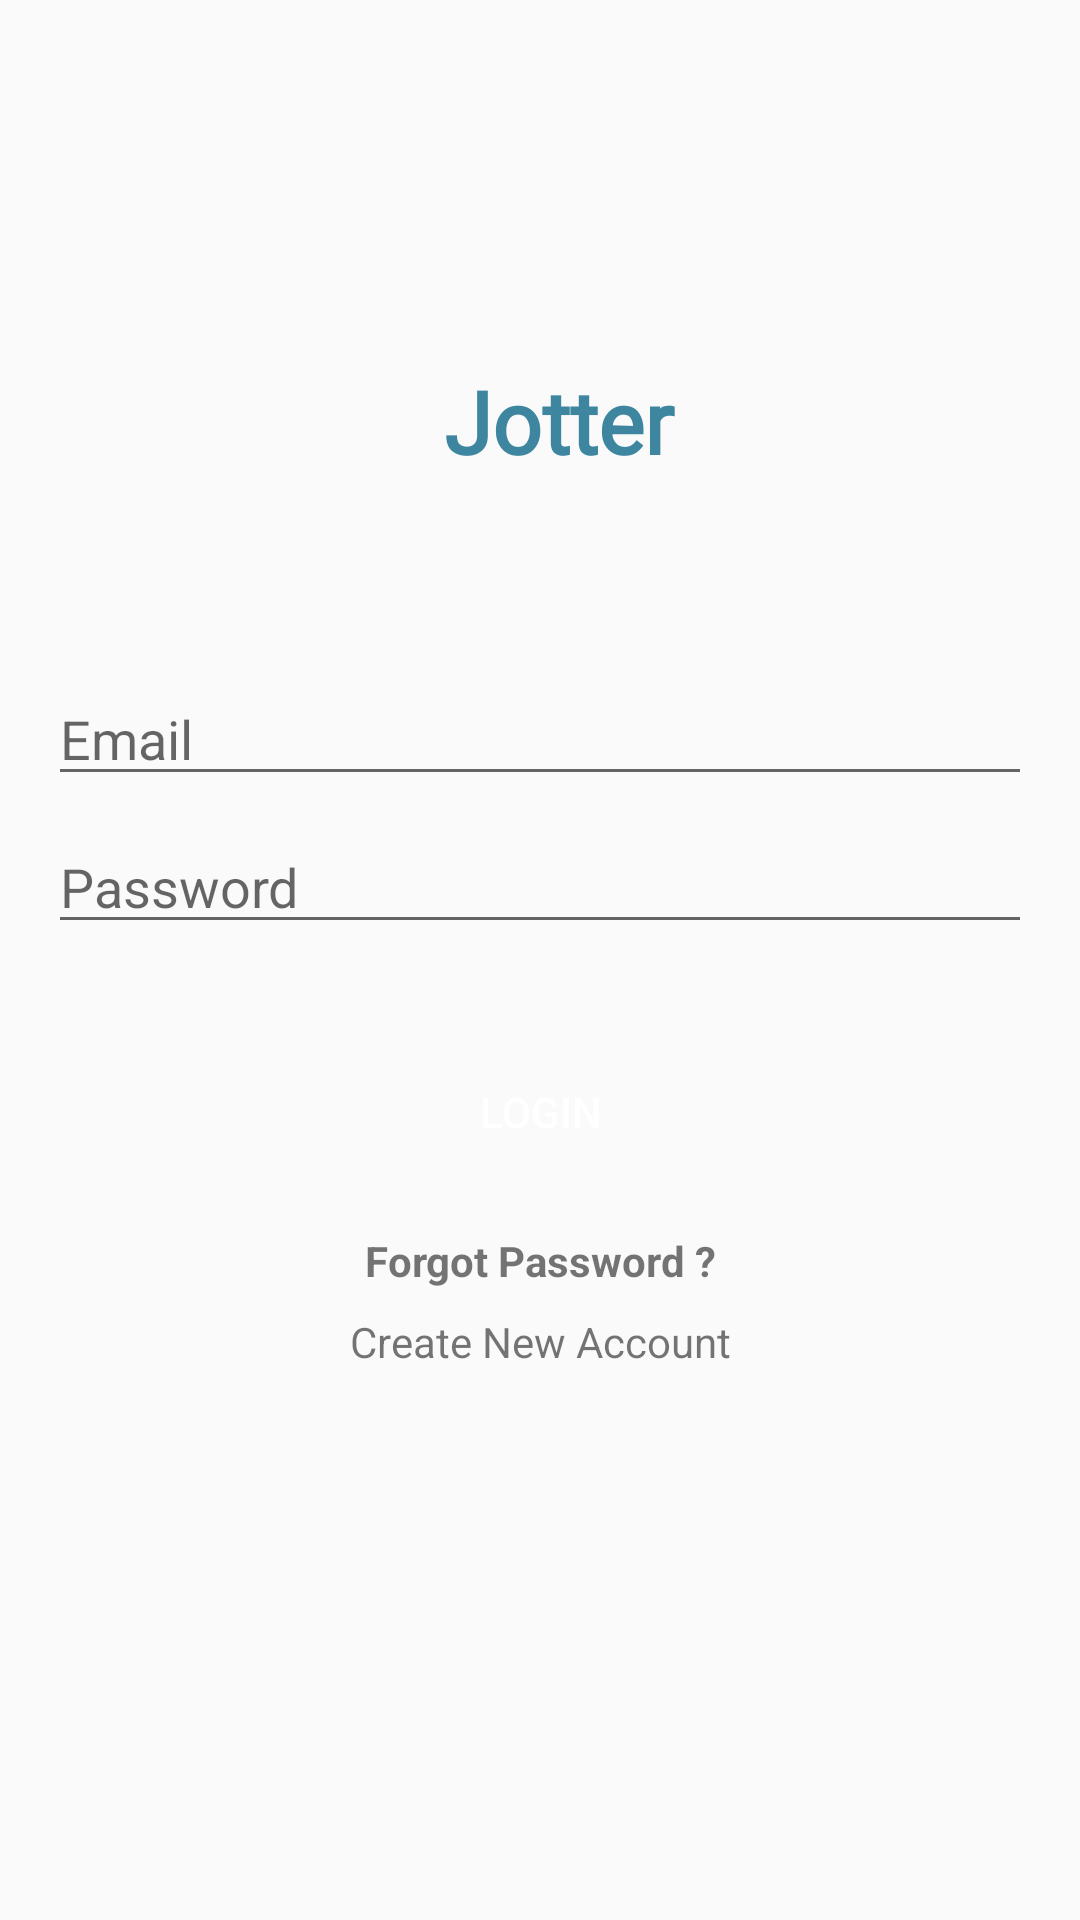

Android layout source for this screen:
<!-- AndroidManifest.xml: application theme AppTheme -->
<!-- res/layout/activity_login.xml -->
<?xml version="1.0" encoding="utf-8"?>
<androidx.constraintlayout.widget.ConstraintLayout xmlns:android="http://schemas.android.com/apk/res/android"
    xmlns:app="http://schemas.android.com/apk/res-auto"
    xmlns:tools="http://schemas.android.com/tools"
    android:layout_width="match_parent"
    android:layout_height="match_parent"
    tools:context=".authentication.Login">

    <RelativeLayout
        android:id="@+id/relative"
        android:layout_width="match_parent"
        android:layout_height="200dp"
        app:layout_constraintBottom_toBottomOf="parent"
        app:layout_constraintTop_toTopOf="parent"
        app:layout_constraintVertical_bias="0.0"
        tools:layout_editor_absoluteX="-16dp" >

        <TextView
            android:layout_width="193dp"
            android:layout_height="71dp"
            android:layout_alignParentStart="true"
            android:layout_alignParentTop="true"
            android:layout_alignParentEnd="true"
            android:layout_alignParentBottom="true"
            android:layout_marginStart="148dp"
            android:layout_marginTop="121dp"
            android:layout_marginEnd="70dp"
            android:layout_marginBottom="8dp"
            android:fontFamily="@font/baloo"
            android:text="Jotter"
            android:textColor="@color/colorPrimaryDark"
            android:textSize="29sp"
            android:textStyle="bold" />
    </RelativeLayout>

    <EditText
        android:id="@+id/emailLogin"
        android:layout_width="0dp"
        android:layout_height="wrap_content"
        android:layout_marginStart="16dp"
        android:layout_marginTop="24dp"
        android:layout_marginEnd="16dp"
        android:ems="10"
        android:hint="Email"
        android:inputType="textPersonName"
        app:layout_constraintEnd_toEndOf="parent"
        app:layout_constraintStart_toStartOf="parent"
        app:layout_constraintTop_toBottomOf="@+id/relative" />

    <EditText
        android:id="@+id/lPassword"
        android:layout_width="0dp"
        android:layout_height="wrap_content"
        android:layout_marginStart="16dp"
        android:layout_marginTop="8dp"
        android:layout_marginEnd="16dp"
        android:ems="10"
        android:hint="Password"
        android:inputType="textPassword"
        app:layout_constraintEnd_toEndOf="parent"
        app:layout_constraintStart_toStartOf="parent"
        app:layout_constraintTop_toBottomOf="@+id/emailLogin" />

    <Button
        android:id="@+id/loginBtn"
        android:layout_width="0dp"
        android:layout_height="wrap_content"
        android:layout_marginStart="32dp"
        android:layout_marginTop="32dp"
        android:layout_marginEnd="32dp"
        android:background="@drawable/mybutton"
        android:text="Login"
        android:textColor="#ffffff"
        app:layout_constraintEnd_toEndOf="parent"
        app:layout_constraintStart_toStartOf="parent"
        app:layout_constraintTop_toBottomOf="@+id/lPassword" />

    <TextView
        android:id="@+id/forgotPasword"
        android:layout_width="wrap_content"
        android:layout_height="wrap_content"
        android:layout_marginTop="16dp"
        android:text="Forgot Password ?"
        android:textStyle="bold"
        app:layout_constraintEnd_toEndOf="parent"
        app:layout_constraintStart_toStartOf="parent"
        app:layout_constraintTop_toBottomOf="@+id/loginBtn" />

    <TextView
        android:id="@+id/createAccount"
        android:layout_width="wrap_content"
        android:layout_height="wrap_content"
        android:layout_marginTop="8dp"
        android:text="Create New Account"
        app:layout_constraintEnd_toEndOf="parent"
        app:layout_constraintStart_toStartOf="parent"
        app:layout_constraintTop_toBottomOf="@+id/forgotPasword" />

    <ProgressBar
        android:id="@+id/progressBar3"
        style="?android:attr/progressBarStyle"
        android:layout_width="wrap_content"
        android:layout_height="wrap_content"
        android:layout_marginTop="16dp"
        android:visibility="invisible"
        app:layout_constraintEnd_toEndOf="parent"
        app:layout_constraintStart_toStartOf="parent"
        app:layout_constraintTop_toBottomOf="@+id/createAccount" />

</androidx.constraintlayout.widget.ConstraintLayout>
<!-- resources referenced by this layout -->
<resources>
  <color name="colorPrimaryDark">#3e86A0</color>
  <style name="AppTheme" parent="Theme.AppCompat.Light.DarkActionBar">
          
          <item name="colorPrimary">@color/colorPrimary</item>
          <item name="colorPrimaryDark">@color/colorPrimaryDark</item>
          <item name="colorAccent">@color/colorAccent</item>
      </style>
  <color name="colorPrimary">#008577</color>
  <color name="colorAccent">#D81B60</color>
</resources>
